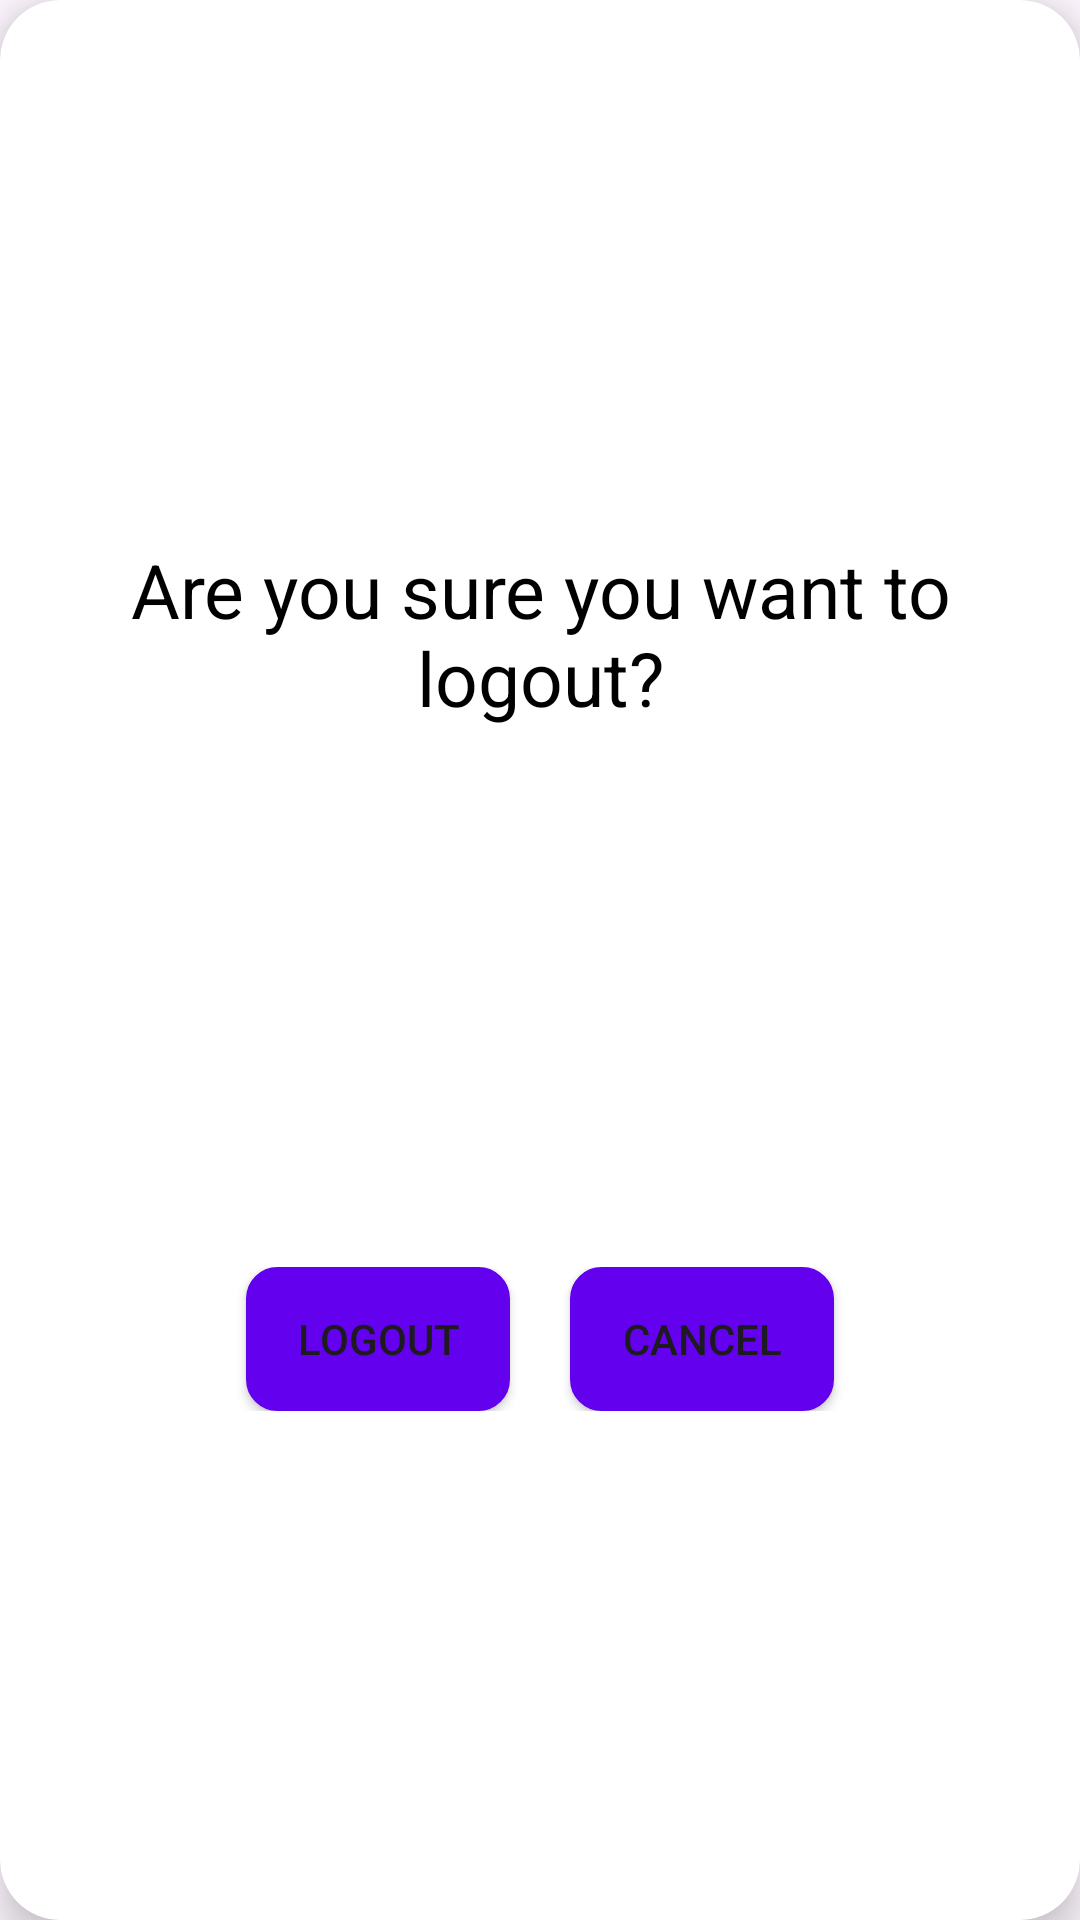

Write the Android layout XML for this screen, with the resource values it uses.
<!-- AndroidManifest.xml: application theme Base.Theme._20232projfinalhushhushapp -->
<!-- res/layout/fragment_logout.xml -->
<?xml version="1.0" encoding="utf-8"?>
<androidx.cardview.widget.CardView xmlns:android="http://schemas.android.com/apk/res/android"
    android:id="@+id/card_hush_hush"
    xmlns:app="http://schemas.android.com/apk/res-auto"
    android:layout_width="match_parent"
    android:layout_height="wrap_content"
    android:background="@color/light_gray"
    app:cardCornerRadius="20dp"
    app:cardElevation="8dp"
    app:cardPreventCornerOverlap="true"
    app:cardMaxElevation="10dp">

    <androidx.constraintlayout.widget.ConstraintLayout
        android:id="@+id/fragment_home"
        xmlns:tools="http://schemas.android.com/tools"
        android:layout_width="match_parent"
        android:layout_height="match_parent"
        android:paddingBottom="10dp"
        tools:context=".ui.LogoutFragment">

        <TextView
            android:id="@+id/logout_message"
            android:layout_width="match_parent"
            android:layout_height="wrap_content"
            android:text="@string/logout_message"
            app:layout_constraintTop_toTopOf="parent"
            app:layout_constraintStart_toStartOf="parent"
            app:layout_constraintEnd_toEndOf="parent"
            app:layout_constraintBottom_toTopOf="@id/buttons_block"
            android:textSize="25sp"
            android:textColor="@color/black"
            android:gravity="center"
            android:layout_margin="20dp"/>

        <LinearLayout
            android:id="@+id/buttons_block"
            android:layout_width="match_parent"
            android:layout_height="wrap_content"
            android:orientation="horizontal"
            app:layout_constraintTop_toBottomOf="@id/logout_message"
            app:layout_constraintStart_toStartOf="parent"
            app:layout_constraintEnd_toEndOf="parent"
            app:layout_constraintBottom_toBottomOf="parent"
            android:gravity="center">

            <Button
                android:id="@+id/logout_button"
                android:layout_width="wrap_content"
                android:layout_height="wrap_content"
                android:text="@string/logout"
                android:background="@drawable/button_border_radius"
                android:layout_marginEnd="10dp"/>

            <Button
                android:id="@+id/cancel_button"
                android:layout_width="wrap_content"
                android:layout_height="wrap_content"
                android:text="@string/cancel"
                android:background="@drawable/button_border_radius"
                android:layout_marginStart="10dp"/>
        </LinearLayout>
    </androidx.constraintlayout.widget.ConstraintLayout>
</androidx.cardview.widget.CardView>
<!-- resources referenced by this layout -->
<resources>
  <color name="black">#FF000000</color>
  <color name="light_gray">#F0F0F0</color>
  <!-- drawable button_border_radius (drawable) -->
  <?xml version="1.0" encoding="utf-8"?>
  <selector xmlns:android="http://schemas.android.com/apk/res/android">
      <item android:state_enabled="false">
          <shape>
              <solid android:color="@color/gray" />
              <corners android:radius="10dp" />
              <stroke
                  android:width="1dp"
                  android:color="@color/gray" />
          </shape>
      </item>
  
      <item>
          <shape>
              <solid android:color="@color/purple" />
              <corners android:radius="10dp" />
              <stroke
                  android:width="1dp"
                  android:color="@color/purple" />
          </shape>
      </item>
  </selector>
  <string name="cancel">Cancel</string>
  <string name="logout">Logout</string>
  <string name="logout_message">Are you sure you want to logout?</string>
  <style name="Base.Theme._20232projfinalhushhushapp" parent="Theme.Material3.DayNight.NoActionBar">
          
          
      </style>
  <color name="gray">#CCCCCC</color>
  <color name="purple">#6300ed</color>
</resources>
